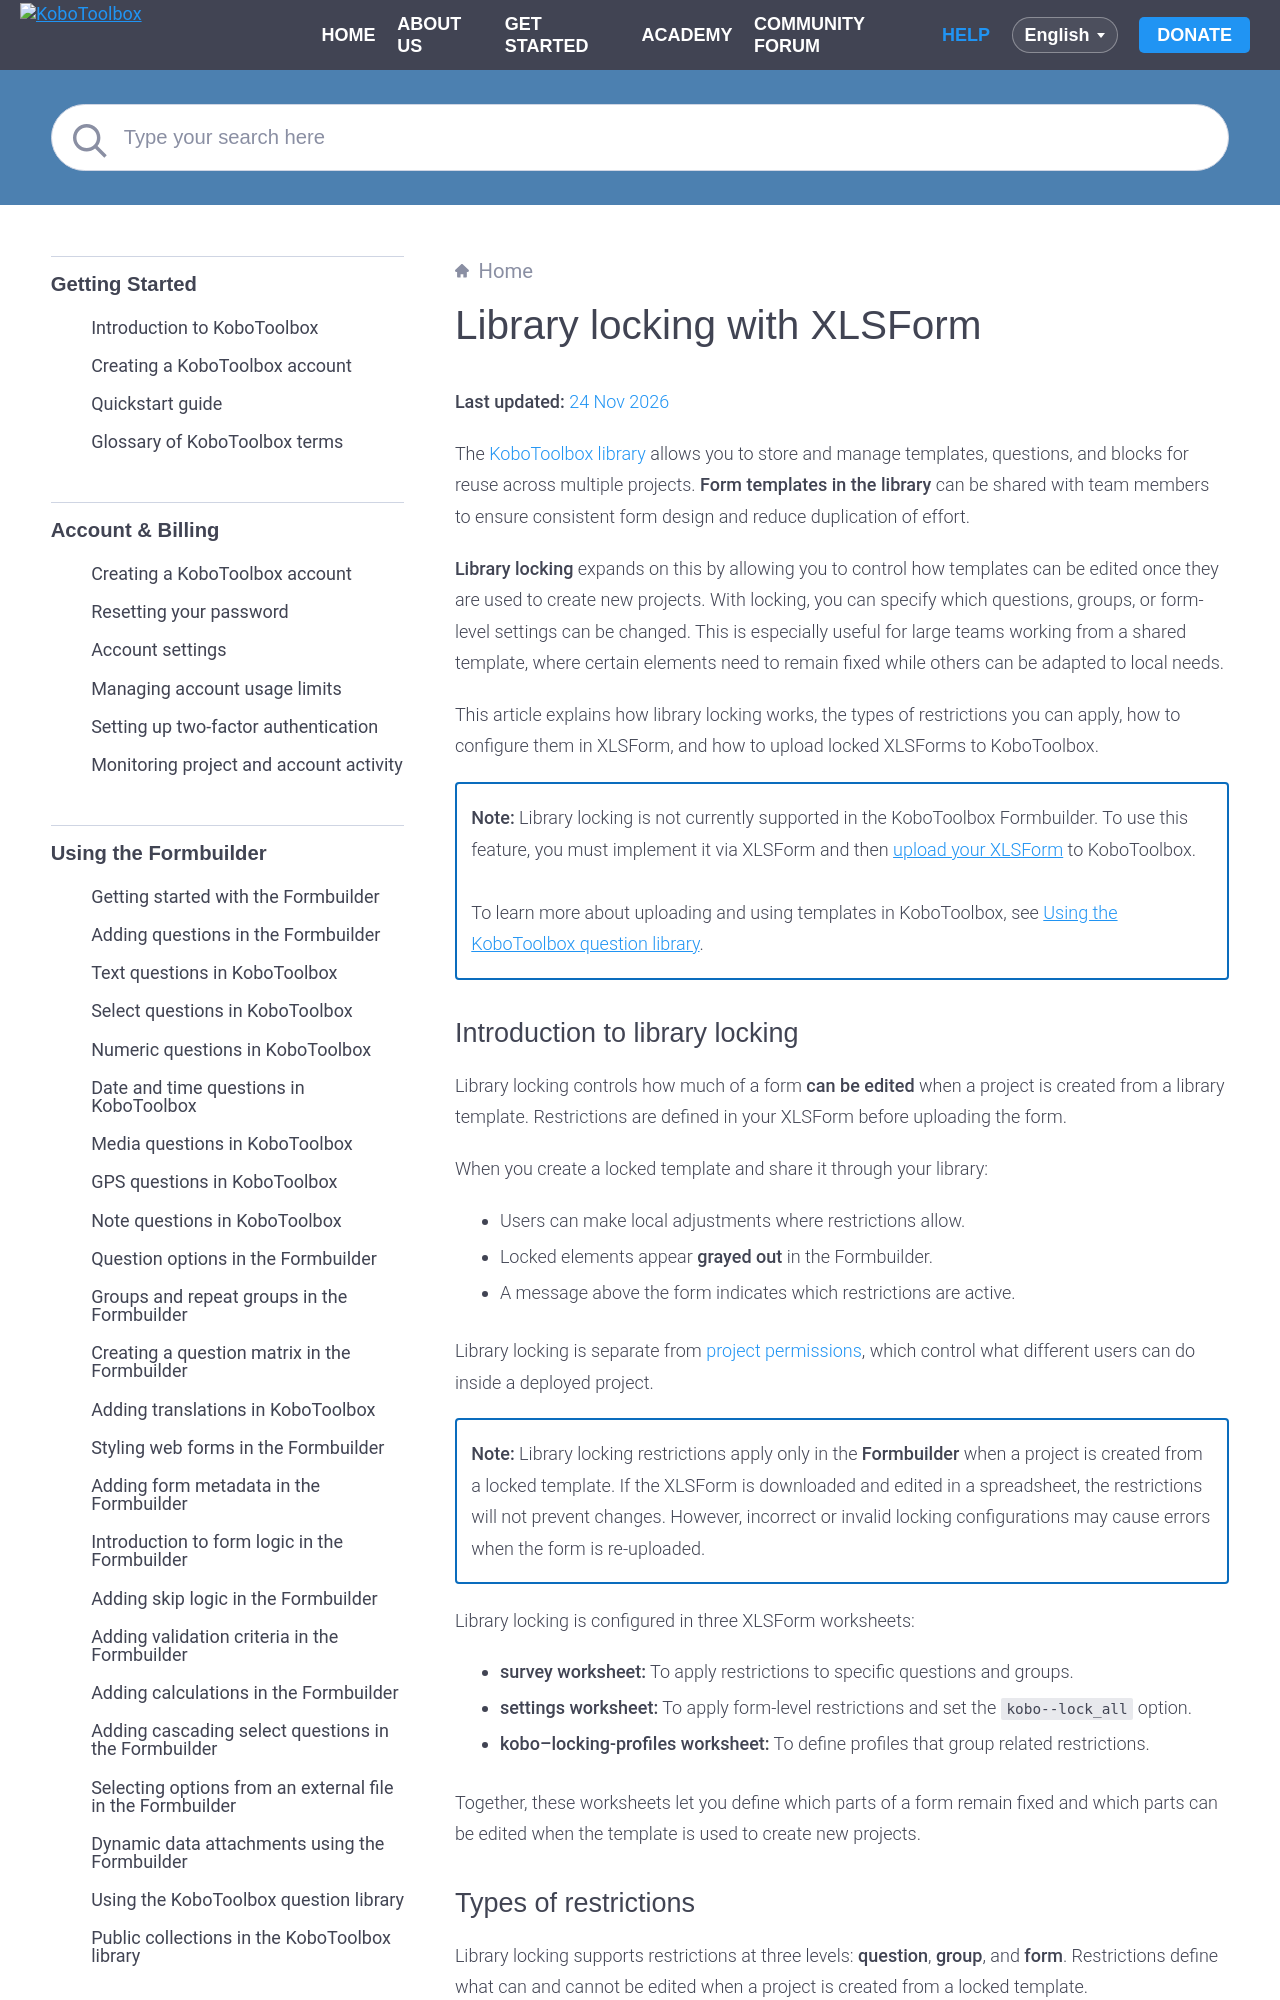

repository: kobotoolbox/docs · page: library_locking.html · generator: sphinx

# Library locking with XLSForm
**Last updated:** <a href="https://github.com/kobotoolbox/docs/blob/6a8a34ad69468143f1153d05edbe14a7667fbfc9/source/library_locking.md" class="reference">24 Nov 2026</a>

The [KoboToolbox library](https://support.kobotoolbox.org/question_library.html) allows you to store and manage templates, questions, and blocks for reuse across multiple projects. **Form templates in the library** can be shared with team members to ensure consistent form design and reduce duplication of effort.

**Library locking** expands on this by allowing you to control how templates can be edited once they are used to create new projects. With locking, you can specify which questions, groups, or form-level settings can be changed. This is especially useful for large teams working from a shared template, where certain elements need to remain fixed while others can be adapted to local needs.

This article explains how library locking works, the types of restrictions you can apply, how to configure them in XLSForm, and how to upload locked XLSForms to KoboToolbox.

<p class="note">
<strong>Note:</strong> Library locking is not currently supported in the KoboToolbox Formbuilder. To use this feature, you must implement it via XLSForm and then <a href="https://support.kobotoolbox.org/xlsform_with_kobotoolbox.html">upload your XLSForm</a>  to KoboToolbox. 
<br><br>
To learn more about  uploading and using templates in KoboToolbox, see <a href="https://support.kobotoolbox.org/question_library.html#">Using the KoboToolbox question library</a>.    
</p>

## Introduction to library locking

Library locking controls how much of a form **can be edited** when a project is created from a library template. Restrictions are defined in your XLSForm before uploading the form.

When you create a locked template and share it through your library:
- Users can make local adjustments where restrictions allow.
- Locked elements appear **grayed out** in the Formbuilder.
- A message above the form indicates which restrictions are active.

Library locking is separate from [project permissions](https://support.kobotoolbox.org/managing_permissions.html), which control what different users can do inside a deployed project.

<p class="note">
<strong>Note:</strong> Library locking restrictions apply only in the <strong>Formbuilder</strong> when a project is created from a locked template. If the XLSForm is downloaded and edited in a spreadsheet, the restrictions will not prevent changes. However, incorrect or invalid locking configurations may cause errors when the form is re-uploaded.
</p>

Library locking is configured in three XLSForm worksheets:
- **survey worksheet:** To apply restrictions to specific questions and groups.
- **settings worksheet:** To apply form-level restrictions and set the `kobo--lock_all` option.
- **kobo--locking-profiles worksheet:** To define profiles that group related restrictions. 

Together, these worksheets let you define which parts of a form remain fixed and which parts can be edited when the template is used to create new projects.
